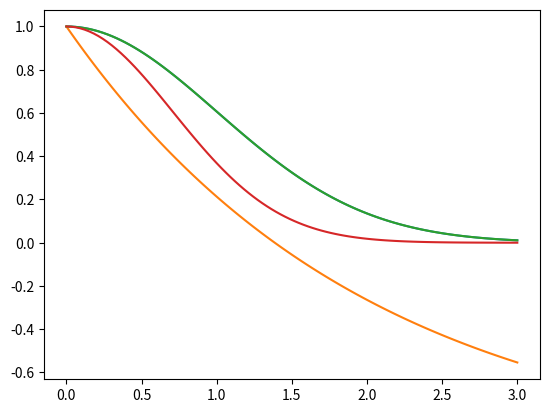

Generate this figure with matplotlib:
import numpy as np
from scipy.stats import norm
import matplotlib
from matplotlib import pyplot as plt
matplotlib.use('Agg')

P_STANDARD_NORMAL = 0.3989422804014327


def f1(x):
    x1 = np.array([norm(0, 1).pdf(xi) for xi in x])
    return 1.0 / np.power(np.log2(x1 / P_STANDARD_NORMAL) - 1, 2)


def f2(x):
    return 2.0 / np.power(np.e, 0.5 * x) - 1.0


def f3(x):
    return 1.0 / np.power(np.e, 0.5 * np.power(x, 2))


def f4(x):
    return (1.0 / np.power(np.e, 0.5 * np.power(x, 2))) ** 2


x = np.linspace(0, 3, num=100)
print(x)
y1, y2, y3, y4 = f1(x), f2(x), f3(x), f4(x)

plt.plot(x, y3)
plt.savefig('ys.png')
plt.show()
plt.plot(x, y2)
plt.plot(x, y3)
plt.plot(x, y4)
